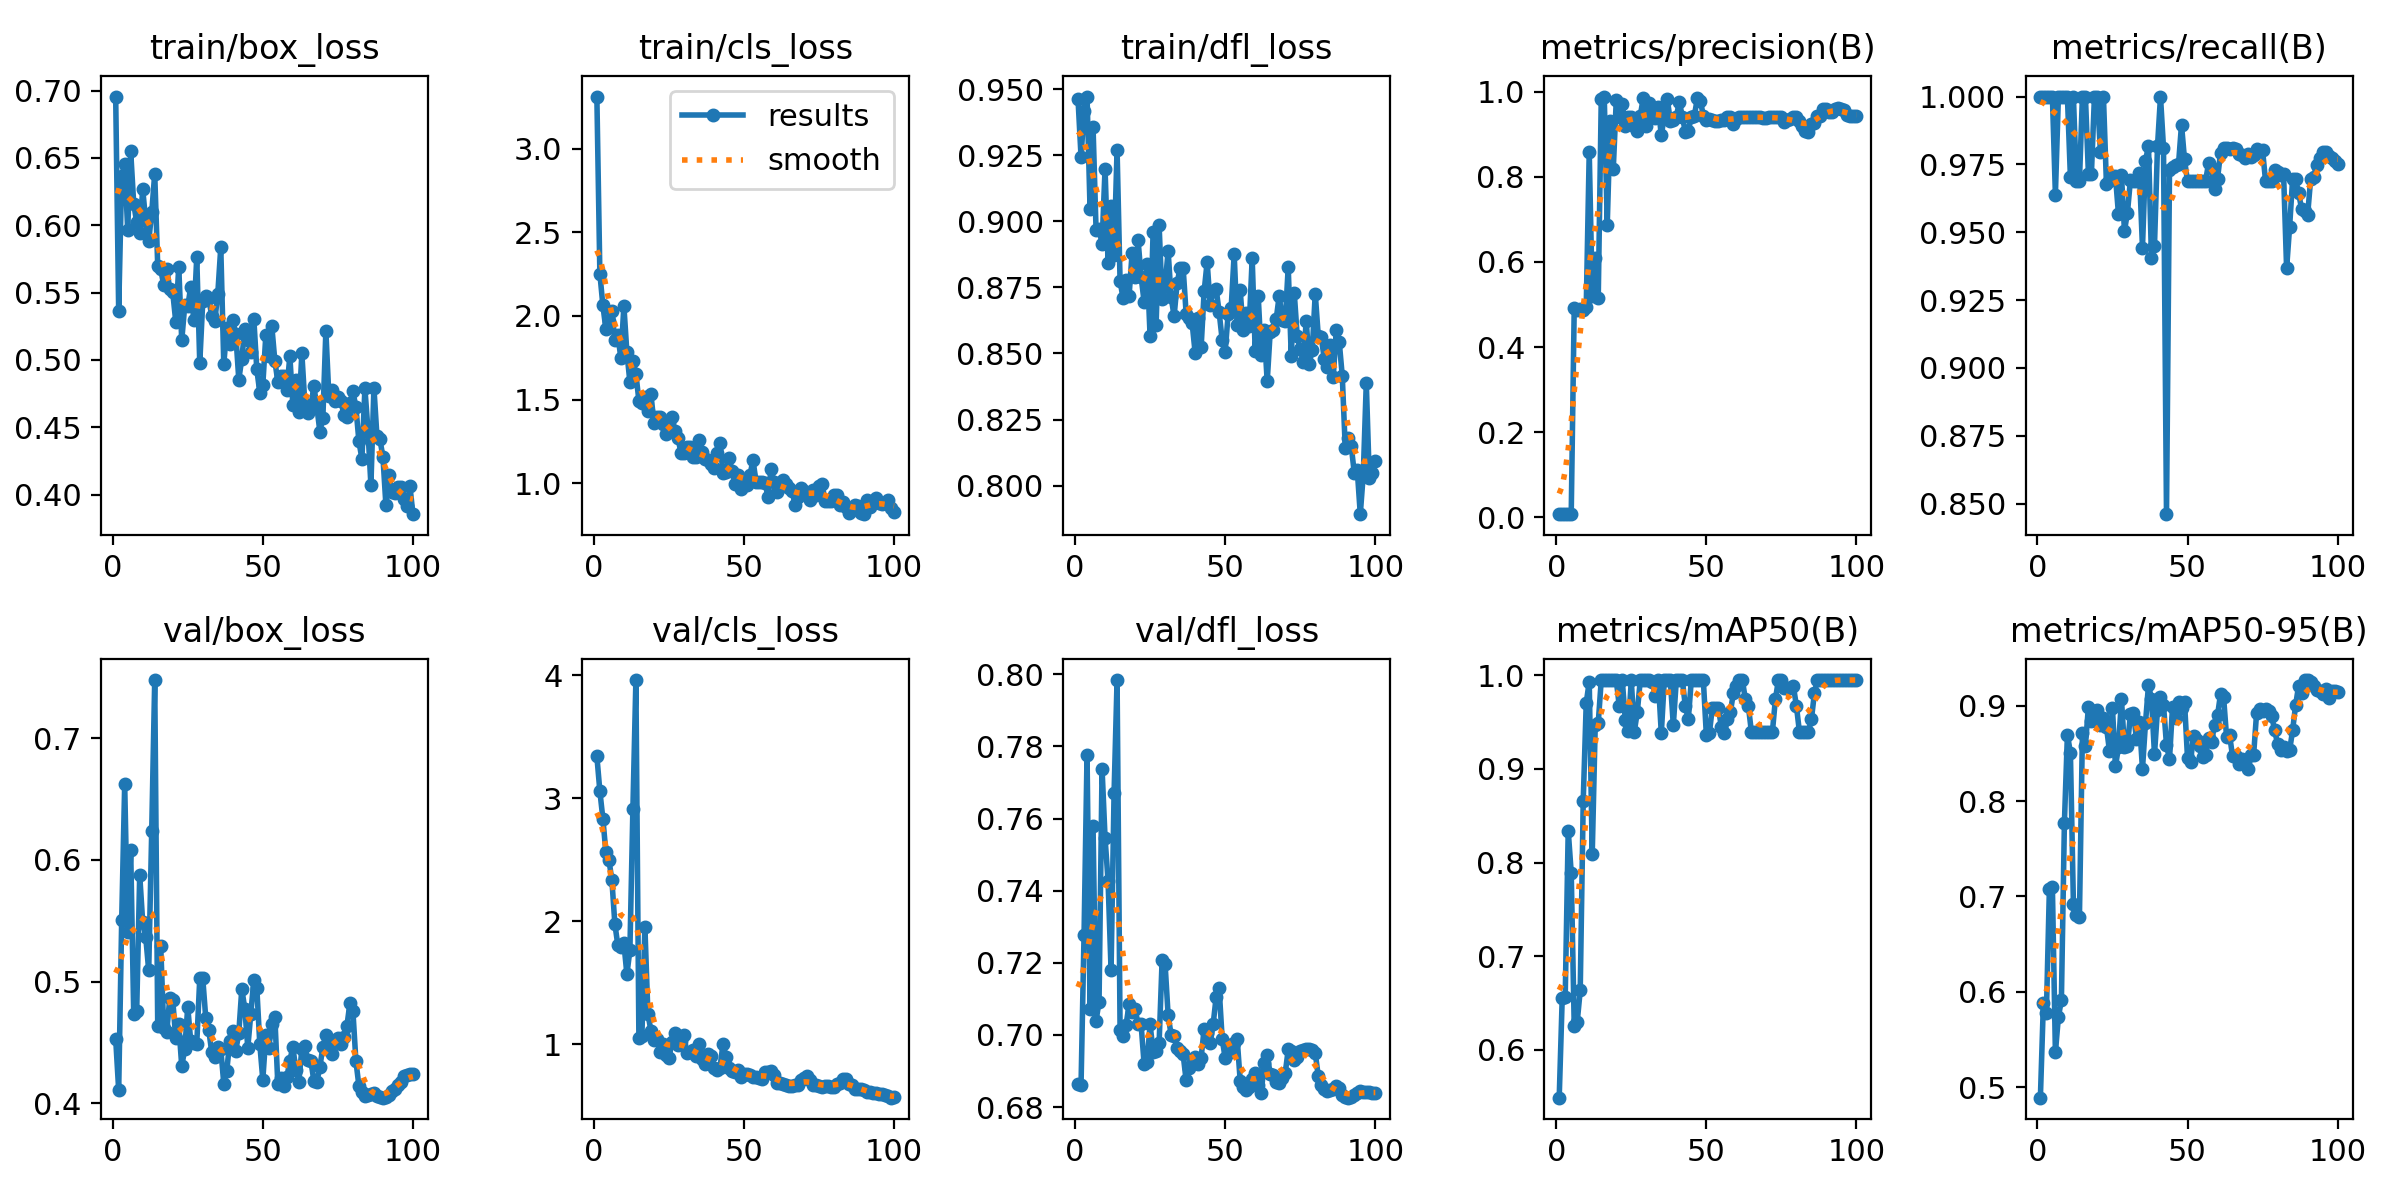

The file beside this chart, header and first rows:
epoch, time, train/box_loss, train/cls_loss, train/dfl_loss, metrics/precision(B), metrics/recall(B), metrics/mAP50(B), metrics/mAP50-95(B), val/box_loss, val/cls_loss, val/dfl_loss, lr/pg0, lr/pg1, lr/pg2
1, 24.28, 0.6956, 3.312, 0.9461, 0.00864, 1, 0.5488, 0.489, 0.453, 3.341, 0.6865, 0.0001375, 0.0001375, 0.0001375
2, 47.12, 0.5363, 2.253, 0.9244, 0.0073, 1, 0.6551, 0.5879, 0.4108, 3.057, 0.6861, 0.0002847, 0.0002847, 0.0002847
3, 70.52, 0.6369, 2.063, 0.9418, 0.00722, 1, 0.6567, 0.5778, 0.5503, 2.833, 0.7276, 0.0004288, 0.0004288, 0.0004288
4, 94.86, 0.6453, 1.922, 0.9472, 0.00742, 1, 0.8341, 0.7079, 0.6621, 2.56, 0.7777, 0.0005701, 0.0005701, 0.0005701
5, 118.6, 0.5968, 1.967, 0.9048, 0.00736, 1, 0.7891, 0.7097, 0.5406, 2.5, 0.7071, 0.0007083, 0.0007083, 0.0007083
6, 141.7, 0.6549, 2.031, 0.9356, 0.492, 0.9639, 0.6257, 0.5366, 0.6077, 2.334, 0.7579, 0.0008436, 0.0008436, 0.0008436
7, 165, 0.6162, 1.856, 0.8969, 0.4864, 1, 0.63, 0.5735, 0.4737, 1.975, 0.7039, 0.0009759, 0.0009759, 0.0009759
8, 188.1, 0.6021, 1.884, 0.897, 0.4887, 1, 0.6633, 0.5914, 0.4759, 1.801, 0.7092, 0.001105, 0.001105, 0.001105
9, 211.3, 0.5942, 1.747, 0.8915, 0.4875, 1, 0.866, 0.7773, 0.5878, 1.79, 0.7739, 0.001151, 0.001151, 0.001151
10, 234.3, 0.627, 2.061, 0.9199, 0.4938, 1, 0.9705, 0.8698, 0.5486, 1.819, 0.7546, 0.001139, 0.001139, 0.001139
11, 257.6, 0.603, 1.781, 0.8843, 0.8584, 0.9704, 0.9932, 0.8506, 0.5367, 1.567, 0.7427, 0.001126, 0.001126, 0.001126
12, 278.7, 0.5882, 1.605, 0.9057, 0.5187, 1, 0.8092, 0.6925, 0.5092, 1.761, 0.718, 0.001114, 0.001114, 0.001114
13, 300.3, 0.6095, 1.733, 0.8873, 0.6095, 0.9688, 0.947, 0.6801, 0.6237, 2.909, 0.767, 0.001102, 0.001102, 0.001102
14, 327.9, 0.6382, 1.653, 0.9271, 0.5145, 0.9688, 0.9491, 0.6779, 0.7477, 3.959, 0.7984, 0.001089, 0.001089, 0.001089
15, 349.5, 0.5699, 1.494, 0.8774, 0.982, 1, 0.995, 0.871, 0.4636, 1.05, 0.7014, 0.001077, 0.001077, 0.001077
16, 371.8, 0.5673, 1.48, 0.8709, 0.9885, 1, 0.995, 0.8579, 0.5288, 1.068, 0.6998, 0.001064, 0.001064, 0.001064
17, 394.2, 0.5555, 1.515, 0.8779, 0.6877, 0.9713, 0.995, 0.8991, 0.4622, 1.954, 0.7028, 0.001052, 0.001052, 0.001052
18, 418.8, 0.5675, 1.428, 0.8717, 0.932, 0.9716, 0.995, 0.8839, 0.4587, 1.246, 0.7085, 0.00104, 0.00104, 0.00104
19, 441.4, 0.5529, 1.533, 0.888, 0.8174, 1, 0.995, 0.8944, 0.4861, 1.109, 0.7065, 0.001027, 0.001027, 0.001027
20, 464.3, 0.5503, 1.362, 0.8789, 0.9797, 1, 0.995, 0.8955, 0.485, 1.031, 0.7073, 0.001015, 0.001015, 0.001015
21, 487.7, 0.5285, 1.394, 0.8928, 0.9396, 0.9795, 0.9672, 0.8801, 0.4534, 1.037, 0.7029, 0.001002, 0.001002, 0.001002
22, 511, 0.5693, 1.396, 0.8791, 0.9701, 1, 0.995, 0.8874, 0.4649, 0.9384, 0.7029, 0.0009901, 0.0009901, 0.0009901
23, 533.3, 0.5145, 1.356, 0.8696, 0.9182, 0.9677, 0.9527, 0.878, 0.4304, 0.9993, 0.6921, 0.0009778, 0.0009778, 0.0009778
24, 555.9, 0.5404, 1.296, 0.8838, 0.9393, 0.9688, 0.9407, 0.8527, 0.4446, 0.9104, 0.6925, 0.0009654, 0.0009654, 0.0009654
25, 578.2, 0.5398, 1.363, 0.8565, 0.9399, 0.9708, 0.995, 0.8977, 0.4792, 0.8879, 0.7029, 0.000953, 0.000953, 0.000953
26, 600.5, 0.5543, 1.396, 0.896, 0.9197, 0.9707, 0.9397, 0.8362, 0.4509, 1.014, 0.6954, 0.0009406, 0.0009406, 0.0009406
27, 623, 0.5296, 1.309, 0.8608, 0.9069, 0.9567, 0.9606, 0.8563, 0.4496, 1.089, 0.6955, 0.0009283, 0.0009283, 0.0009283
28, 645, 0.5764, 1.271, 0.8986, 0.9434, 0.9712, 0.995, 0.9066, 0.4491, 0.9931, 0.6977, 0.0009159, 0.0009159, 0.0009159
29, 666.4, 0.4975, 1.182, 0.8705, 0.9854, 0.9505, 0.995, 0.8562, 0.5026, 1.027, 0.7207, 0.0009035, 0.0009035, 0.0009035
30, 687.5, 0.5435, 1.178, 0.8757, 0.9185, 0.9573, 0.995, 0.8575, 0.5028, 1.072, 0.7196, 0.0008911, 0.0008911, 0.0008911
31, 711.8, 0.5473, 1.217, 0.8888, 0.973, 0.9694, 0.995, 0.8916, 0.47, 0.9268, 0.7055, 0.0008787, 0.0008787, 0.0008787
32, 734.2, 0.5456, 1.218, 0.8713, 0.9584, 0.9688, 0.9932, 0.8925, 0.4602, 0.9351, 0.7, 0.0008664, 0.0008664, 0.0008664
33, 756.6, 0.5324, 1.154, 0.8641, 0.9393, 0.9688, 0.9783, 0.8648, 0.4419, 0.9536, 0.6997, 0.000854, 0.000854, 0.000854
34, 778.9, 0.529, 1.155, 0.8766, 0.9636, 0.9718, 0.995, 0.8828, 0.4383, 0.9042, 0.6964, 0.0008416, 0.0008416, 0.0008416
35, 801.5, 0.549, 1.257, 0.8824, 0.8975, 0.9443, 0.938, 0.8336, 0.446, 0.9973, 0.6955, 0.0008293, 0.0008293, 0.0008293
36, 824.4, 0.5836, 1.184, 0.8824, 0.942, 0.9763, 0.995, 0.8817, 0.4445, 0.8746, 0.6946, 0.0008169, 0.0008169, 0.0008169
37, 847.3, 0.4968, 1.143, 0.8651, 0.9819, 0.9818, 0.995, 0.9214, 0.4163, 0.8374, 0.6874, 0.0008045, 0.0008045, 0.0008045
38, 870, 0.5234, 1.141, 0.8635, 0.9316, 0.9403, 0.995, 0.9073, 0.4269, 0.9163, 0.6908, 0.0007921, 0.0007921, 0.0007921
39, 897.5, 0.5119, 1.112, 0.8614, 0.9333, 0.9449, 0.9467, 0.849, 0.451, 0.9039, 0.692, 0.0007797, 0.0007797, 0.0007797
40, 924.4, 0.5296, 1.089, 0.8503, 0.9409, 0.9816, 0.995, 0.896, 0.4591, 0.8089, 0.694, 0.0007674, 0.0007674, 0.0007674
41, 950.9, 0.519, 1.179, 0.8636, 0.9759, 1, 0.995, 0.9095, 0.4432, 0.7884, 0.692, 0.000755, 0.000755, 0.000755
42, 975.1, 0.4854, 1.239, 0.8525, 0.9416, 0.9811, 0.995, 0.9009, 0.4579, 0.8065, 0.6937, 0.0007426, 0.0007426, 0.0007426
43, 997.9, 0.5009, 1.062, 0.8735, 0.9058, 0.8461, 0.9672, 0.8587, 0.494, 0.9988, 0.7017, 0.0007302, 0.0007302, 0.0007302
44, 1022, 0.5231, 1.069, 0.8846, 0.9084, 0.9729, 0.9533, 0.844, 0.4777, 0.8976, 0.7006, 0.0007179, 0.0007179, 0.0007179
45, 1046, 0.5151, 1.149, 0.8685, 0.9416, 0.974, 0.995, 0.8982, 0.4458, 0.8032, 0.6977, 0.0007055, 0.0007055, 0.0007055
46, 1070, 0.5055, 1.074, 0.8737, 0.9426, 0.9748, 0.995, 0.887, 0.4734, 0.7823, 0.703, 0.0006931, 0.0006931, 0.0006931
47, 1095, 0.5306, 0.9928, 0.8744, 0.9844, 0.975, 0.995, 0.9042, 0.5015, 0.7696, 0.7106, 0.0006808, 0.0006808, 0.0006808
48, 1119, 0.4929, 1.051, 0.8656, 0.9791, 0.9897, 0.995, 0.8979, 0.4949, 0.792, 0.7129, 0.0006684, 0.0006684, 0.0006684
49, 1144, 0.4757, 0.9676, 0.8552, 0.9433, 0.9768, 0.995, 0.9041, 0.4485, 0.734, 0.6989, 0.000656, 0.000656, 0.000656
50, 1168, 0.4816, 1.006, 0.8506, 0.9342, 0.9688, 0.9364, 0.8452, 0.4193, 0.7529, 0.6936, 0.0006436, 0.0006436, 0.0006436
51, 1192, 0.5182, 0.986, 0.865, 0.9366, 0.9688, 0.938, 0.841, 0.4558, 0.7588, 0.6972, 0.0006312, 0.0006312, 0.0006312
52, 1217, 0.5025, 1.049, 0.8672, 0.9334, 0.9688, 0.9655, 0.8687, 0.4457, 0.7444, 0.6953, 0.0006189, 0.0006189, 0.0006189
53, 1241, 0.525, 1.138, 0.8876, 0.9304, 0.9688, 0.9655, 0.8641, 0.4649, 0.736, 0.6978, 0.0006065, 0.0006065, 0.0006065
54, 1266, 0.4995, 1.009, 0.8607, 0.9309, 0.9688, 0.9655, 0.8582, 0.4713, 0.7295, 0.6989, 0.0005941, 0.0005941, 0.0005941
55, 1290, 0.4837, 1.008, 0.874, 0.9327, 0.9688, 0.9449, 0.8466, 0.4156, 0.7211, 0.6874, 0.0005818, 0.0005818, 0.0005818
56, 1314, 0.4877, 1.004, 0.8589, 0.9332, 0.9688, 0.938, 0.8479, 0.4209, 0.7138, 0.6857, 0.0005694, 0.0005694, 0.0005694
57, 1337, 0.4883, 1.001, 0.8653, 0.9394, 0.9754, 0.9533, 0.8658, 0.4138, 0.7706, 0.6848, 0.000557, 0.000557, 0.000557
58, 1359, 0.4774, 0.9187, 0.8604, 0.9394, 0.9736, 0.9606, 0.862, 0.4214, 0.7762, 0.6855, 0.0005446, 0.0005446, 0.0005446
59, 1381, 0.5029, 1.084, 0.886, 0.925, 0.966, 0.9811, 0.88, 0.435, 0.7785, 0.6877, 0.0005322, 0.0005322, 0.0005322
60, 1403, 0.4667, 1.006, 0.8508, 0.9364, 0.9698, 0.9883, 0.8899, 0.4464, 0.7458, 0.6894, 0.0005199, 0.0005199, 0.0005199
... 40 more rows
